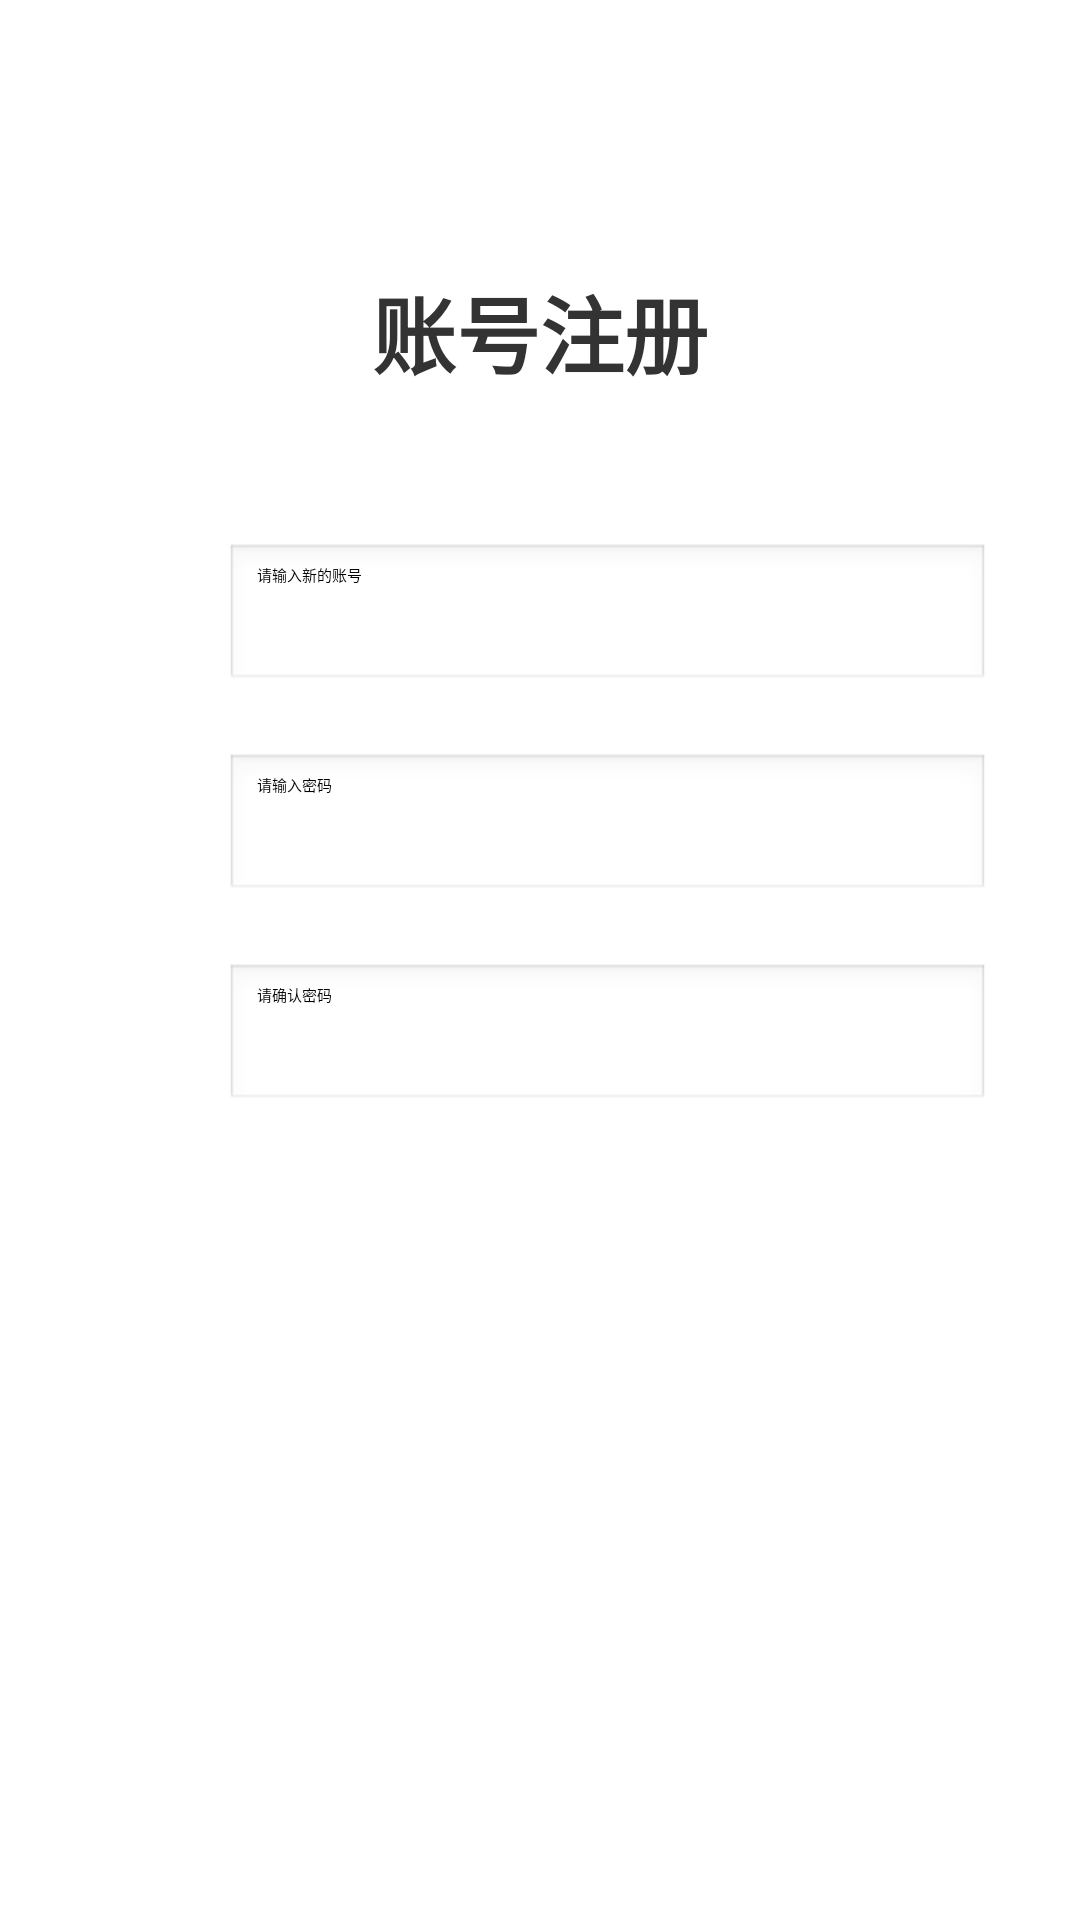

The Android layout XML behind this screen, and the referenced resources:
<!-- AndroidManifest.xml: application theme Theme.ByteDanceTasks -->
<!-- res/layout/activity_register.xml -->
<?xml version="1.0" encoding="utf-8"?>
<LinearLayout xmlns:android="http://schemas.android.com/apk/res/android"
    android:layout_width="match_parent"
    android:layout_height="match_parent"
    android:orientation="vertical"
    android:padding="30dp"
    android:background="#FFFFFF"
    android:gravity="center_horizontal">

    <TextView
        android:layout_width="wrap_content"
        android:layout_height="wrap_content"
        android:text="账号注册"
        android:textColor="#333333"
        android:textSize="28sp"
        android:textStyle="bold"
        android:layout_marginTop="60dp"
        android:layout_marginBottom="50dp"/>

    <LinearLayout
        android:layout_width="match_parent"
        android:layout_height="wrap_content"
        android:orientation="horizontal"
        android:gravity="center_vertical"
        android:layout_marginBottom="20dp">

        <ImageView
            android:layout_width="30dp"
            android:layout_height="30dp"
            android:src="@drawable/ic_mobile"
            android:layout_marginEnd="15dp"/>

        <EditText
            android:id="@+id/et_reg_username"
            android:layout_width="0dp"
            android:layout_height="50dp"
            android:layout_weight="1"
            android:background="@android:drawable/edit_text"
            android:hint="请输入新的账号"
            android:inputType="text"
            android:maxLines="1"/>
    </LinearLayout>

    <LinearLayout
        android:layout_width="match_parent"
        android:layout_height="wrap_content"
        android:orientation="horizontal"
        android:gravity="center_vertical"
        android:layout_marginBottom="20dp">

        <ImageView
            android:layout_width="30dp"
            android:layout_height="30dp"
            android:src="@drawable/ic_password"
            android:layout_marginEnd="15dp"/>

        <EditText
            android:id="@+id/et_reg_password"
            android:layout_width="0dp"
            android:layout_height="50dp"
            android:layout_weight="1"
            android:background="@android:drawable/edit_text"
            android:hint="请输入密码"
            android:inputType="textPassword"
            android:maxLines="1"/>
    </LinearLayout>

    <LinearLayout
        android:layout_width="match_parent"
        android:layout_height="wrap_content"
        android:orientation="horizontal"
        android:gravity="center_vertical">

        <ImageView
            android:layout_width="30dp"
            android:layout_height="30dp"
            android:src="@drawable/ic_password"
            android:layout_marginEnd="15dp"/>

        <EditText
            android:id="@+id/et_reg_confirm_password"
            android:layout_width="0dp"
            android:layout_height="50dp"
            android:layout_weight="1"
            android:background="@android:drawable/edit_text"
            android:hint="请确认密码"
            android:inputType="textPassword"
            android:maxLines="1"/>
    </LinearLayout>

    <Button
        android:id="@+id/btn_register"
        android:layout_width="match_parent"
        android:layout_height="50dp"
        android:text="注 册"
        android:textSize="18sp"
        android:textColor="#FFFFFF"
        android:backgroundTint="#00BCD4" android:layout_marginTop="50dp"/>

</LinearLayout>
<!-- resources referenced by this layout -->
<resources>
  <style name="Theme.ByteDanceTasks" parent="Theme.MaterialComponents.DayNight.DarkActionBar">
          
          <item name="colorPrimary">@color/purple_200</item>
          <item name="colorPrimaryVariant">@color/purple_700</item>
          <item name="colorOnPrimary">@color/black</item>
          
          <item name="colorSecondary">@color/teal_200</item>
          <item name="colorSecondaryVariant">@color/teal_200</item>
          <item name="colorOnSecondary">@color/black</item>
          
          <item name="android:statusBarColor" tools:targetApi="l">?attr/colorPrimaryVariant</item>
          
      </style>
  <!-- not gathered from this repository: default colours our renderer supplied (Android Studio template values) -->
  <color name="purple_200">#FFBB86FC</color>
  <color name="purple_700">#FF3700B3</color>
  <color name="teal_200">#FF03DAC5</color>
  <color name="black">#FF000000</color>
</resources>
